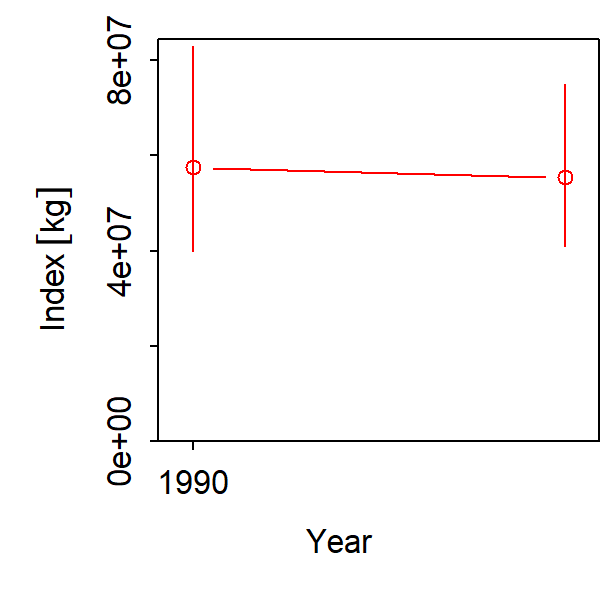

Source data for this figure (header and first rows):
Year, Unit, Estimate, SD_log, SD_mt
1990, [kg], 57430990, 0.3663, 21035327
1991, [kg], 209363, 0.9174, 192060
1992, [kg], 209363, 0.9174, 192060
1993, [kg], 209363, 0.9174, 192060
1994, [kg], 209363, 0.9174, 192060
1995, [kg], 209363, 0.9174, 192060
1996, [kg], 209363, 0.9174, 192060
1997, [kg], 209363, 0.9174, 192060
1998, [kg], 209363, 0.9174, 192060
1999, [kg], 209363, 0.9174, 192060
2000, [kg], 209363, 0.9174, 192060
2001, [kg], 209363, 0.9174, 192060
2002, [kg], 209363, 0.9174, 192060
2003, [kg], 209363, 0.9174, 192060
2004, [kg], 209363, 0.9174, 192060
2005, [kg], 209363, 0.9174, 192060
2006, [kg], 209363, 0.9174, 192060
2007, [kg], 209363, 0.9174, 192060
2008, [kg], 209363, 0.9174, 192060
2009, [kg], 209363, 0.9174, 192060
2010, [kg], 209363, 0.9174, 192060
2011, [kg], 209363, 0.9174, 192060
2012, [kg], 55342716, 0.3024, 16737878
